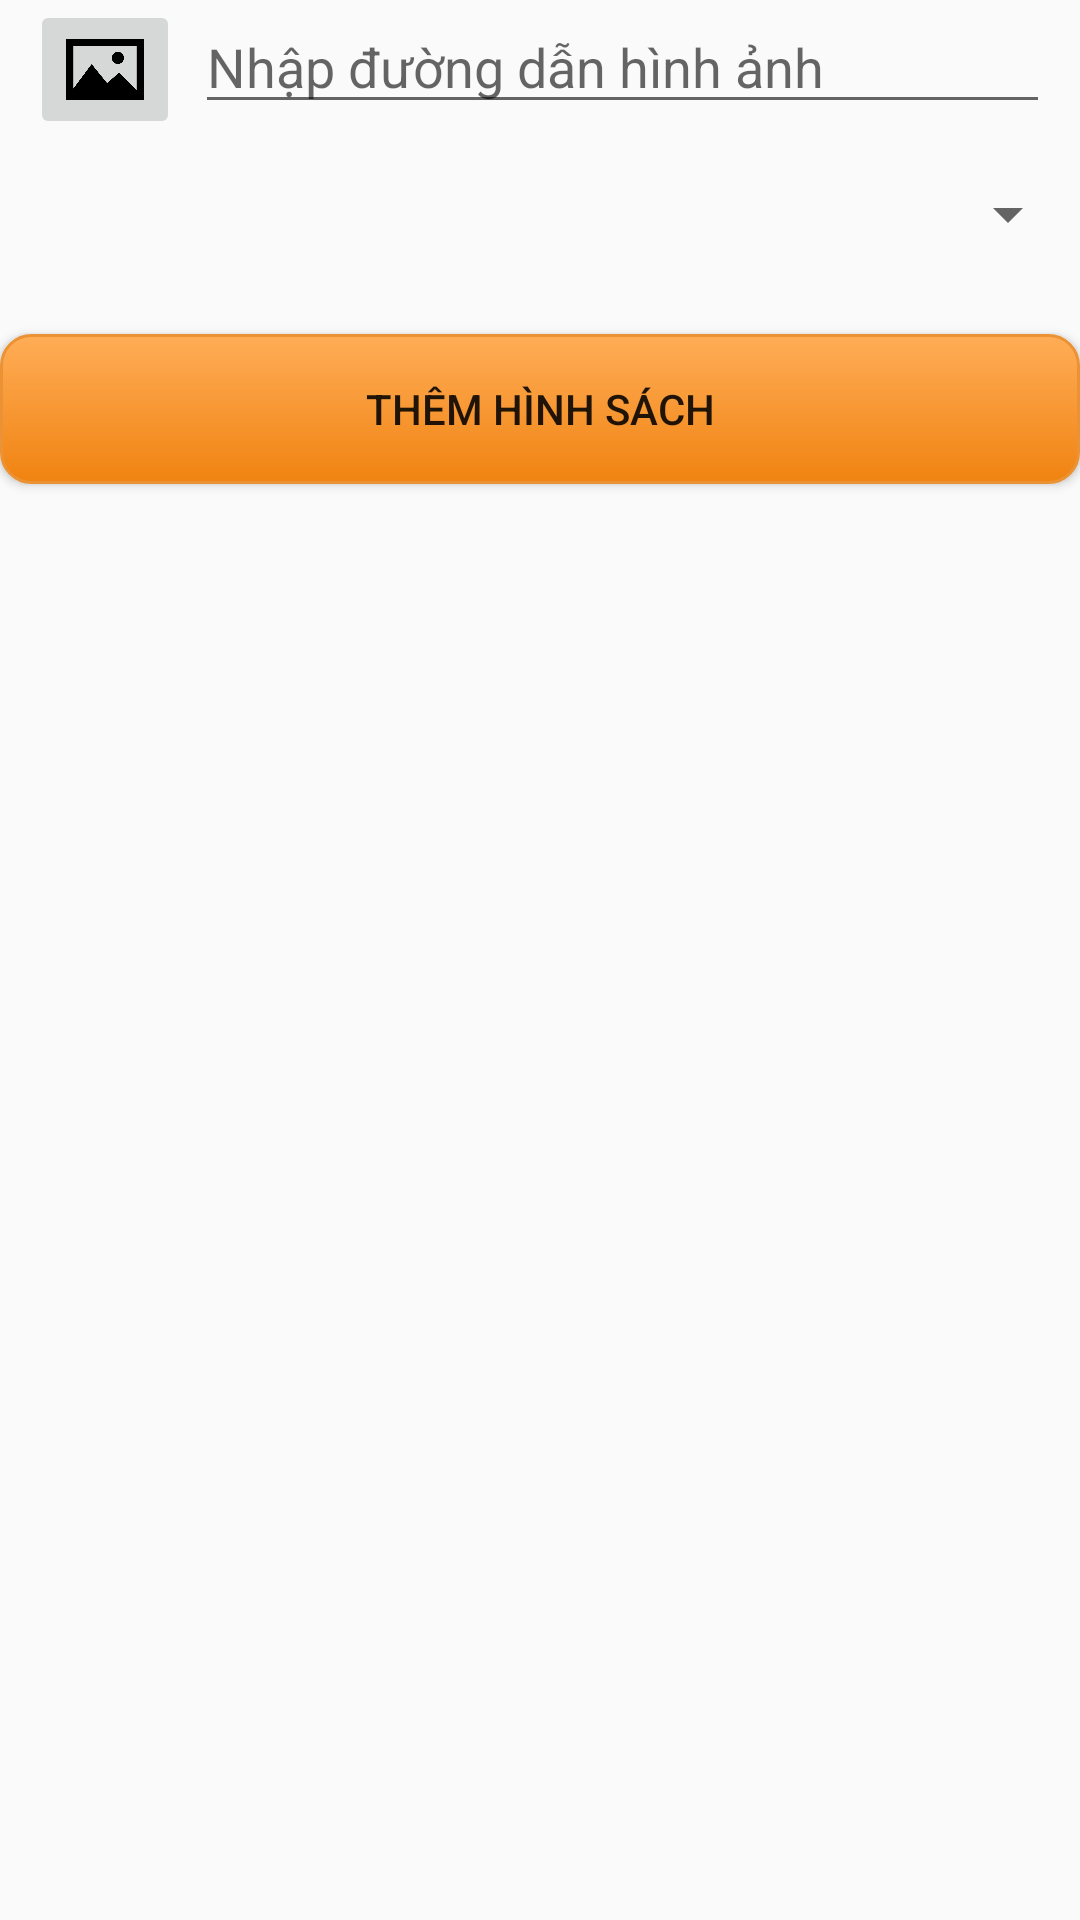

This screen was rendered from an Android layout file. Write that file and the resources it references.
<!-- AndroidManifest.xml: application theme AppTheme -->
<!-- res/layout/activity_them_hinh_anh_sach.xml -->
<?xml version="1.0" encoding="utf-8"?>
<LinearLayout xmlns:android="http://schemas.android.com/apk/res/android"
    xmlns:app="http://schemas.android.com/apk/res-auto"
    xmlns:tools="http://schemas.android.com/tools"
    android:layout_width="match_parent"
    android:layout_height="match_parent"
    android:orientation="vertical"
    tools:context=".ThemHinhAnhSachActivity">

    <LinearLayout
        android:layout_width="match_parent"
        android:layout_height="wrap_content"
        android:layout_marginLeft="10dp"
        android:layout_marginRight="10dp"
        android:orientation="horizontal">

        <ImageButton
            android:id="@+id/nutChonHinh"
            android:layout_width="50dp"
            android:layout_height="match_parent"
            android:scaleType="fitCenter"
            android:src="@drawable/imageicon" />

        <EditText
            android:id="@+id/editDuongDanHinhAnh"
            android:layout_width="match_parent"
            android:layout_height="wrap_content"
            android:layout_marginLeft="5dp"
            android:layout_marginBottom="5dp"
            android:hint="Nhập đường dẫn hình ảnh" />
    </LinearLayout>


    <Spinner
        android:id="@+id/spinnerSach"
        android:layout_width="match_parent"
        android:layout_height="50dp"
        android:layout_marginBottom="5dp" />

    <Button
        android:id="@+id/buttonThemHinhAnhSach"
        android:layout_width="match_parent"
        android:layout_height="50dp"
        android:layout_marginTop="10dp"
        android:background="@drawable/my_button_orange"
        android:text="Thêm hình sách" />

    <ImageView
        android:id="@+id/hinhAnhPreview"
        android:scaleType="fitCenter"
        android:layout_width="match_parent"
        android:layout_height="250dp"
        android:layout_marginTop="25dp" />
</LinearLayout>
<!-- resources referenced by this layout -->
<resources>
  <!-- drawable imageicon: png bitmap (drawable, 6102 bytes) -->
  <!-- drawable my_button_orange (drawable) -->
  <?xml version="1.0" encoding="utf-8"?>
  <selector xmlns:android="http://schemas.android.com/apk/res/android">
      <item android:state_pressed="true">
          <shape android:shape="rectangle">
              <corners android:radius="10dip" />
              <stroke android:width="1dip" android:color="#eb9234" />
              <gradient android:angle="-90" android:endColor="#f08311" android:startColor="#ffad57" />
          </shape>
      </item>
      <item android:state_focused="true">
          <shape android:shape="rectangle">
              <corners android:radius="10dip" />
              <stroke android:width="1dip" android:color="#eb9234" />
              <gradient android:angle="-90" android:endColor="#f08311" android:startColor="#ffad57" />
          </shape>
      </item>
      <item>
          <shape android:shape="rectangle">
              <corners android:radius="10dip" />
              <stroke android:width="1dip" android:color="#eb9234" />
              <gradient android:angle="-90" android:endColor="#f08311" android:startColor="#ffad57" />
          </shape>
      </item>
  </selector>
  <style name="AppTheme" parent="Theme.AppCompat.Light.NoActionBar">
          
          <item name="colorPrimary">@color/colorPrimary</item>
          <item name="colorPrimaryDark">@color/colorPrimaryDark</item>
          <item name="colorAccent">@color/colorAccent</item>
          <item name="android:navigationBarColor">@color/fontTheme</item>
      </style>
  <color name="colorPrimary">#692a2a</color>
  <color name="colorPrimaryDark">#692a2a</color>
  <color name="colorAccent">#D81B60</color>
  <color name="fontTheme">#c6ac80</color>
</resources>
